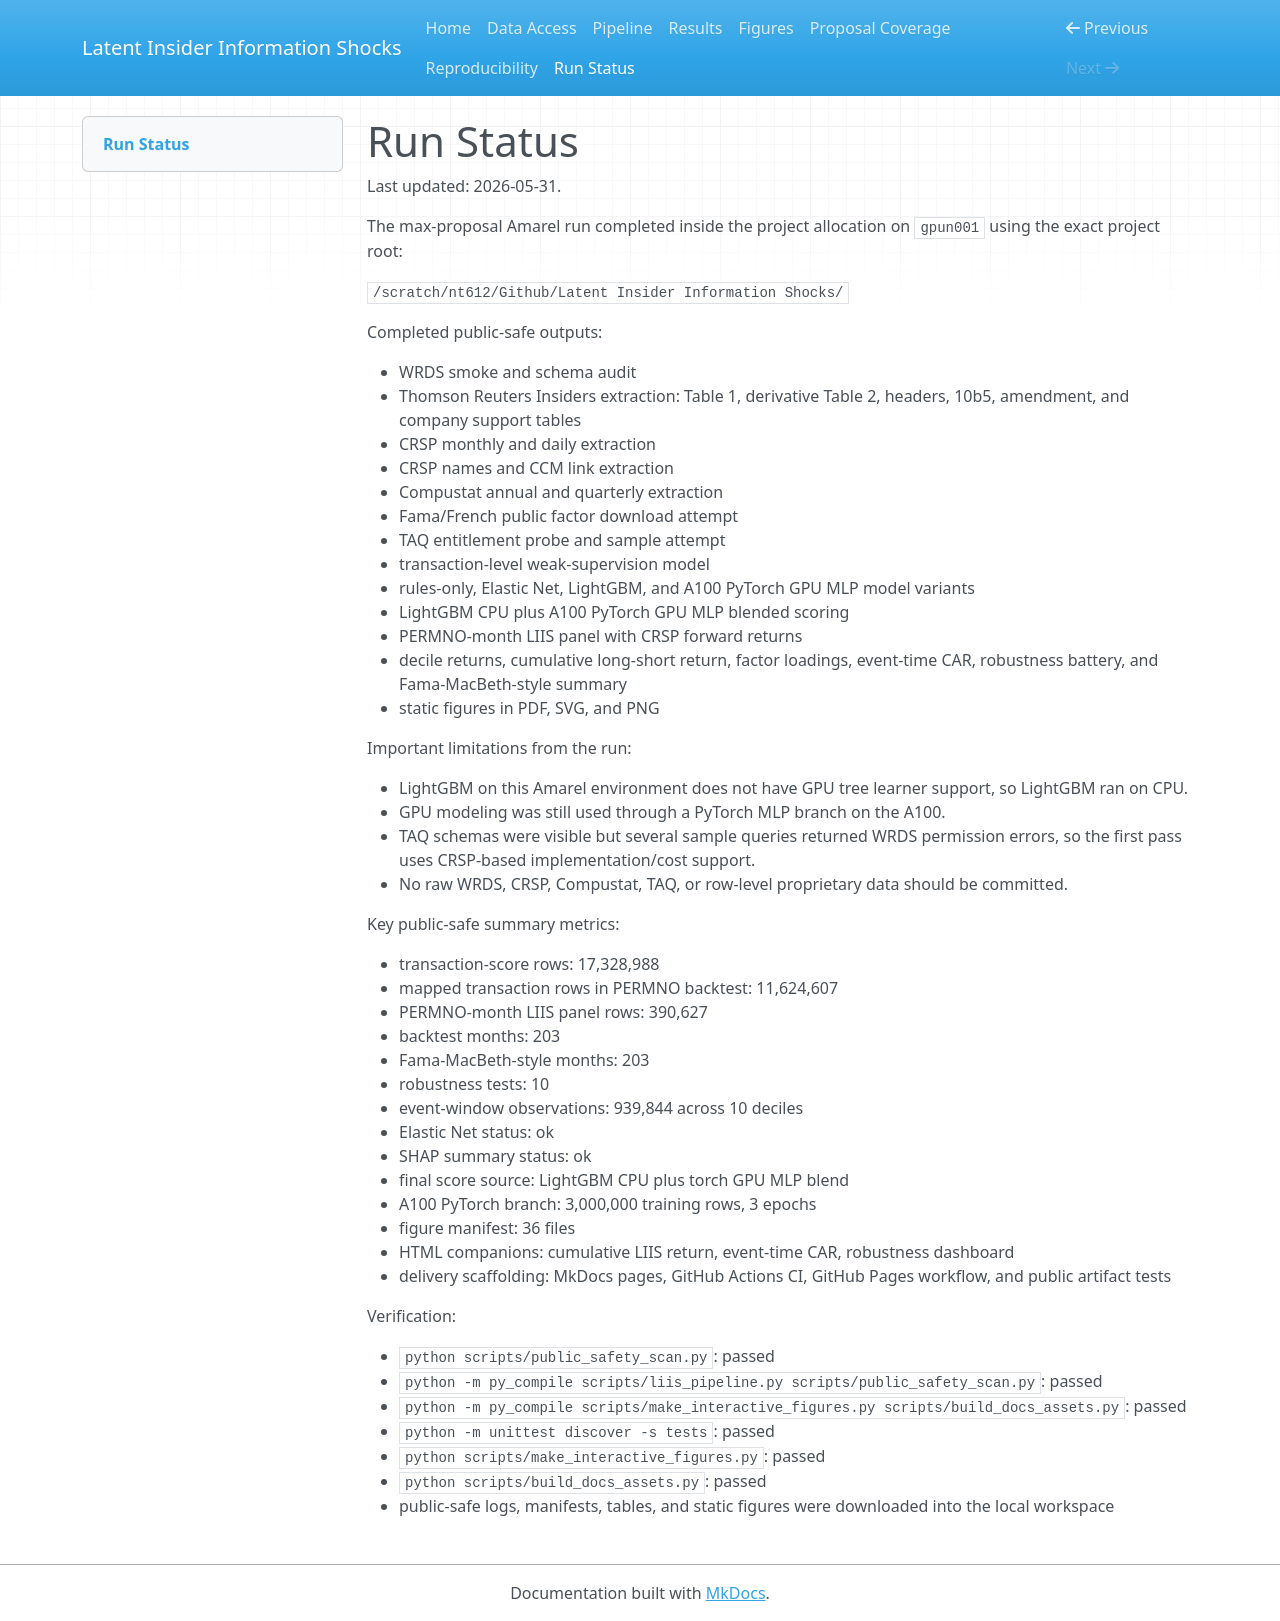

repository: NimaTaheri1378/latent-insider-information-shocks · page: run_status/index.html · generator: mkdocs

# Run Status

Last updated: 2026-05-31.

The max-proposal Amarel run completed inside the project allocation on
`gpun001` using the exact project root:

`/scratch/nt612/Github/Latent Insider Information Shocks/`

Completed public-safe outputs:

- WRDS smoke and schema audit
- Thomson Reuters Insiders extraction: Table 1, derivative Table 2, headers,
  10b5, amendment, and company support tables
- CRSP monthly and daily extraction
- CRSP names and CCM link extraction
- Compustat annual and quarterly extraction
- Fama/French public factor download attempt
- TAQ entitlement probe and sample attempt
- transaction-level weak-supervision model
- rules-only, Elastic Net, LightGBM, and A100 PyTorch GPU MLP model variants
- LightGBM CPU plus A100 PyTorch GPU MLP blended scoring
- PERMNO-month LIIS panel with CRSP forward returns
- decile returns, cumulative long-short return, factor loadings, event-time
  CAR, robustness battery, and Fama-MacBeth-style summary
- static figures in PDF, SVG, and PNG

Important limitations from the run:

- LightGBM on this Amarel environment does not have GPU tree learner support, so
  LightGBM ran on CPU.
- GPU modeling was still used through a PyTorch MLP branch on the A100.
- TAQ schemas were visible but several sample queries returned WRDS permission
  errors, so the first pass uses CRSP-based implementation/cost support.
- No raw WRDS, CRSP, Compustat, TAQ, or row-level proprietary data should be
  committed.

Key public-safe summary metrics:

- transaction-score rows: 17,328,988
- mapped transaction rows in PERMNO backtest: 11,624,607
- PERMNO-month LIIS panel rows: 390,627
- backtest months: 203
- Fama-MacBeth-style months: 203
- robustness tests: 10
- event-window observations: 939,844 across 10 deciles
- Elastic Net status: ok
- SHAP summary status: ok
- final score source: LightGBM CPU plus torch GPU MLP blend
- A100 PyTorch branch: 3,000,000 training rows, 3 epochs
- figure manifest: 36 files
- HTML companions: cumulative LIIS return, event-time CAR, robustness dashboard
- delivery scaffolding: MkDocs pages, GitHub Actions CI, GitHub Pages workflow,
  and public artifact tests

Verification:

- `python scripts/public_safety_scan.py`: passed
- `python -m py_compile scripts/liis_pipeline.py scripts/public_safety_scan.py`: passed
- `python -m py_compile scripts/make_interactive_figures.py scripts/build_docs_assets.py`: passed
- `python -m unittest discover -s tests`: passed
- `python scripts/make_interactive_figures.py`: passed
- `python scripts/build_docs_assets.py`: passed
- public-safe logs, manifests, tables, and static figures were downloaded into
  the local workspace
